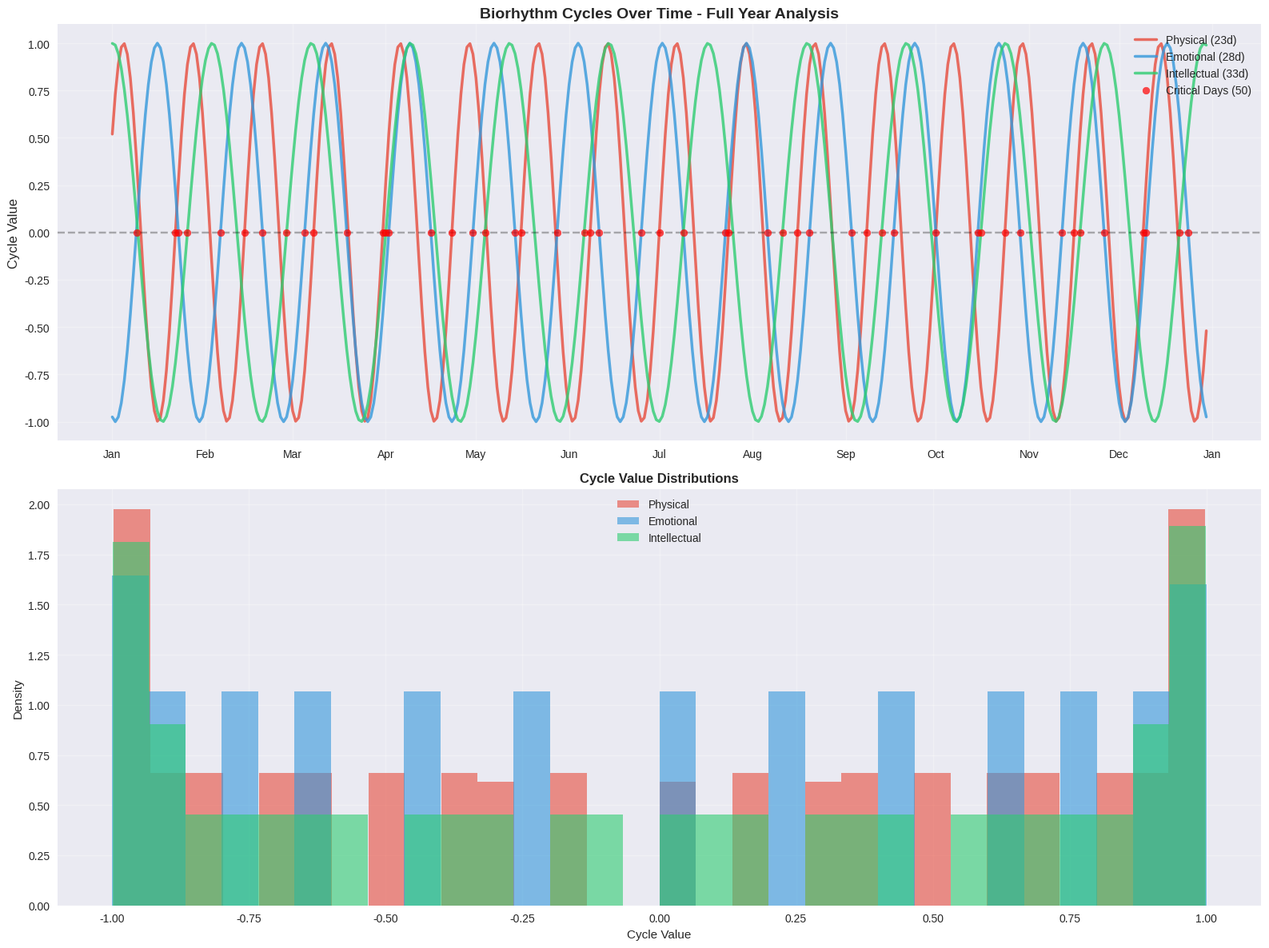
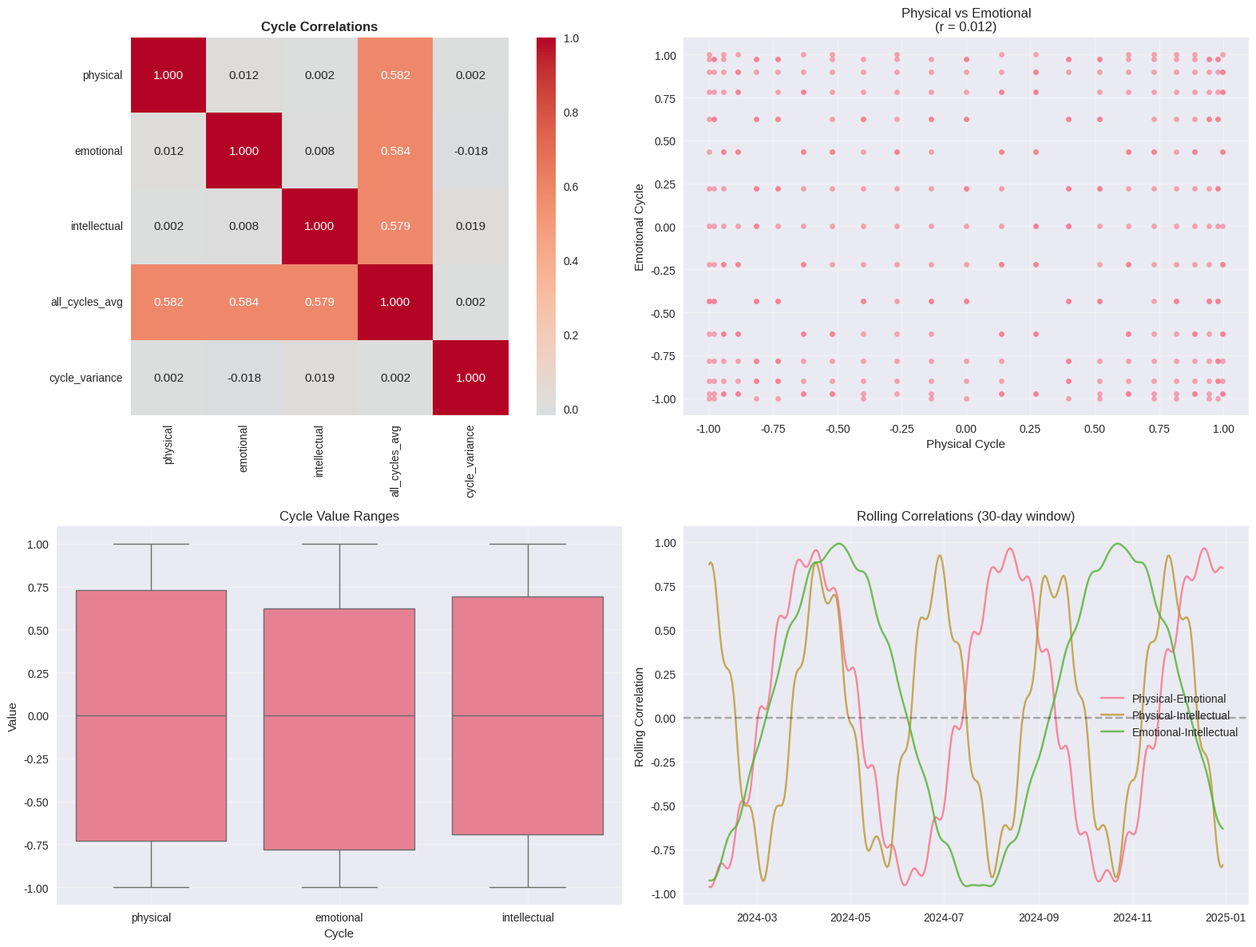
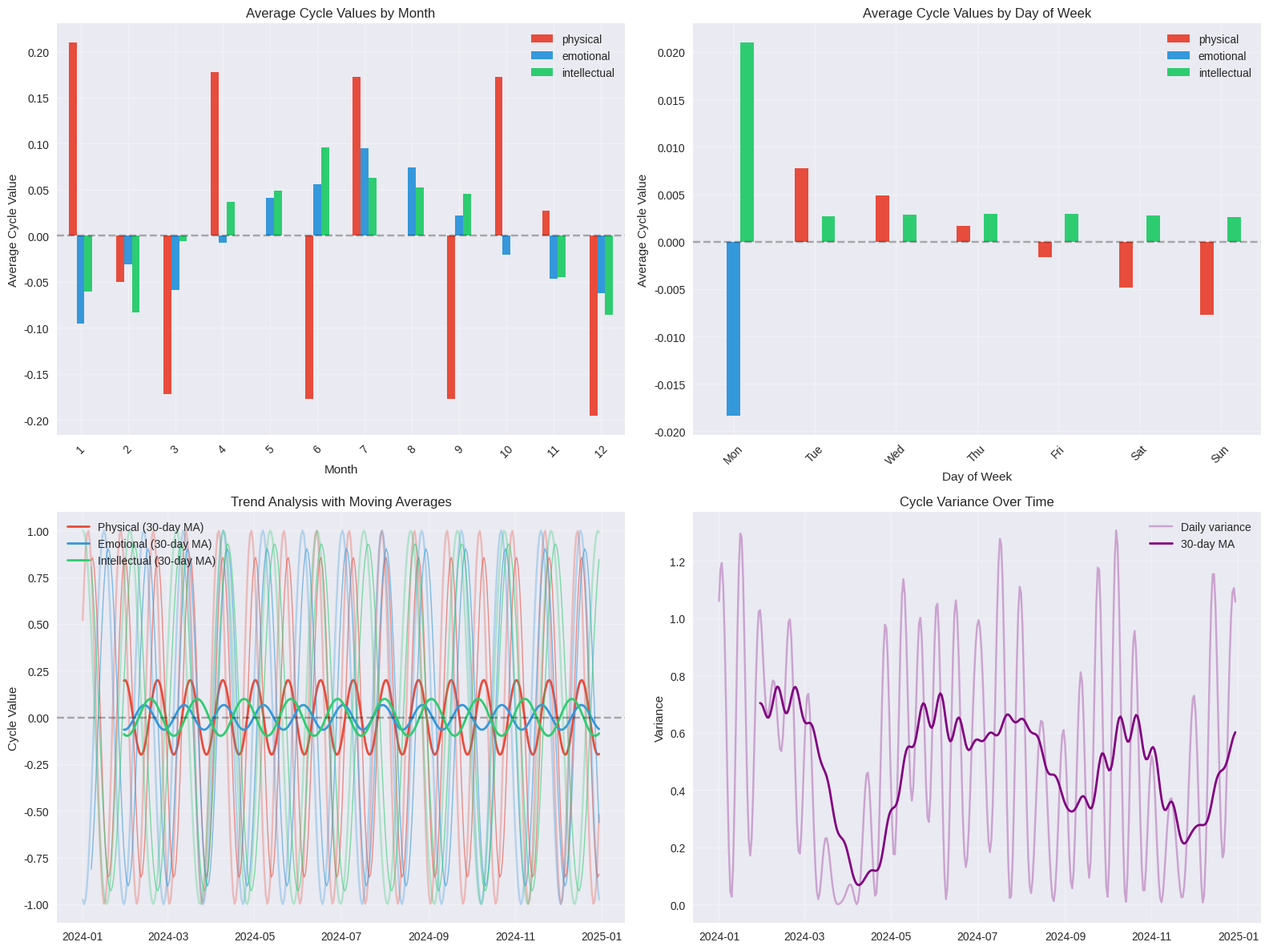
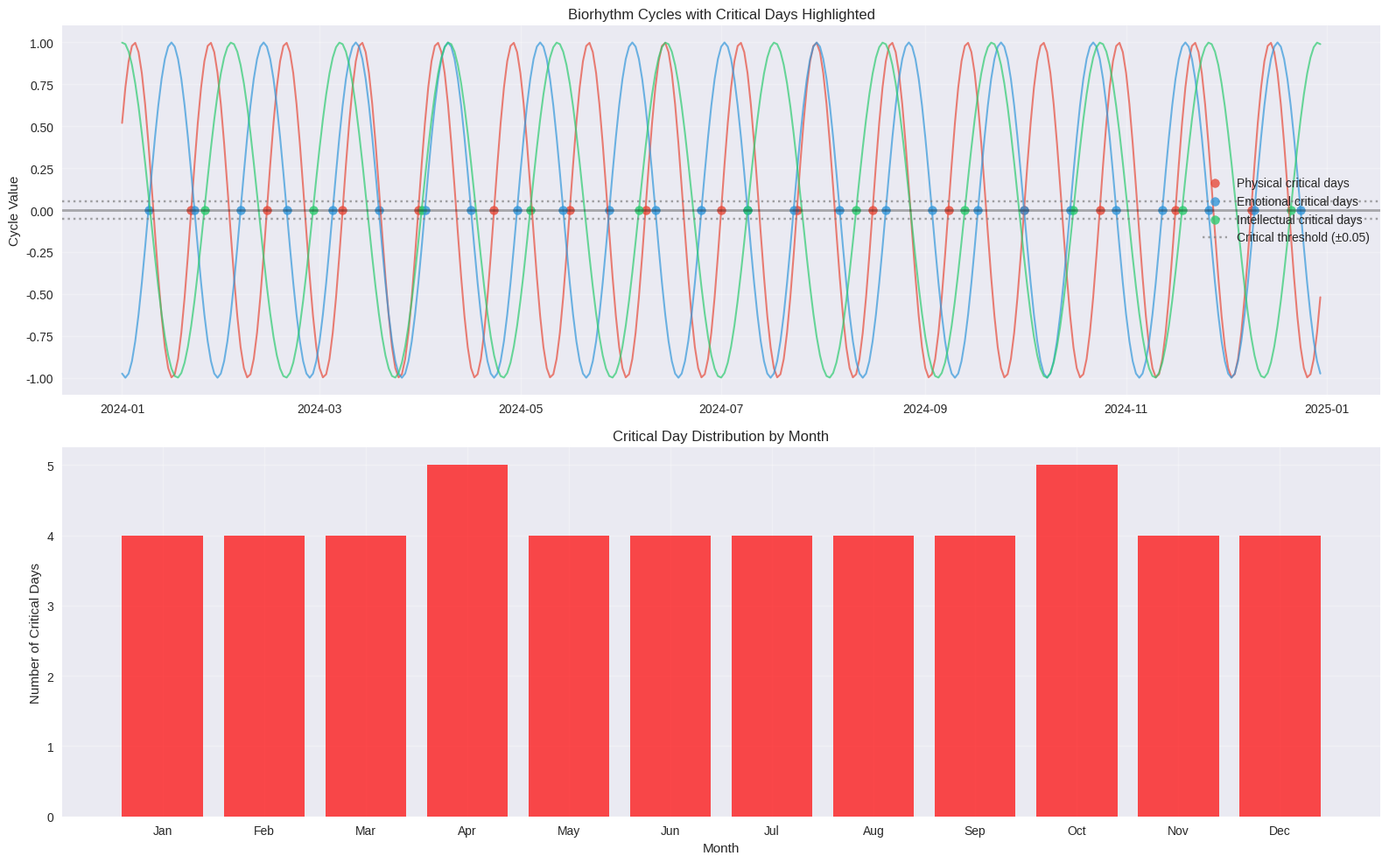

Generate these figures, in order, with matplotlib: (Note: this script raises an exception after producing the figures.)
#!/usr/bin/env python
# coding: utf-8

import warnings
from datetime import datetime, timedelta
import json

warnings.filterwarnings("ignore")

# # 🔬 Comprehensive Biorhythm Analysis (Standalone)
#
# This notebook demonstrates a complete analytical workflow for biorhythm data, perfect for data scientists and analysts exploring time series patterns. **This notebook is completely self-contained and works independently.**
#
# ## 📋 **What You'll Accomplish:**
# - Generate and prepare biorhythm data for analysis
# - Perform descriptive statistical analysis
# - Explore correlations and temporal patterns
# - Create compelling visualizations with matplotlib and seaborn
# - Export results for further research and analysis
#
# ## 🛠 **Setup Requirements:**
#
# ### **Using uv (Recommended):**
# ```bash
# # Install uv if needed
# curl -LsSf https://astral.sh/uv/install.sh | sh
#
# # Setup environment
# uv venv
# source .venv/bin/activate  # Windows: .venv\\Scripts\\activate
# uv add pandas numpy matplotlib seaborn scipy jupyter
#
# # Start notebook
# uv run jupyter lab
# ```
#
# ### **Using pip:**
# ```bash
# pip install pandas numpy matplotlib seaborn scipy jupyter
# jupyter notebook biorhythm-analysis.ipynb
# ```
#
# ### **Minimal Requirements:**
# - **Python 3.8+**
# - **Required packages:** pandas, numpy, matplotlib, seaborn, scipy
# - **Optional:** jupyter (for running interactively)
#
# ## 🎯 **Key Features:**
# - ✅ **Standalone operation** - No PyBiorythm library needed
# - ✅ **Mathematical fallback** - Pure Python sine wave calculations
# - ✅ **Automatic dependency checking** - Clear error messages for missing packages
# - ✅ **Educational focus** - Detailed explanations of each analysis step
# - ✅ **Export capabilities** - JSON results for further analysis
#
# ## 🧮 **Mathematical Background:**
# This notebook uses the standard biorhythm formulas:
# - **Physical cycle:** 23-day period, `sin(2π × day_number / 23)`
# - **Emotional cycle:** 28-day period, `sin(2π × day_number / 28)`
# - **Intellectual cycle:** 33-day period, `sin(2π × day_number / 33)`
#
# ## 🎓 **Educational Value:**
# Perfect for:
# - Learning time series analysis techniques
# - Understanding cyclical data patterns
# - Practicing statistical visualization
# - Portfolio and coursework demonstrations
#
# ---
#
# ⚠️ **Scientific Disclaimer:** Biorhythm theory is considered pseudoscience. This analysis is for educational and methodological demonstration purposes only. The techniques shown apply to legitimate cyclical data analysis."

# In[ ]:


# STANDALONE BIORHYTHM ANALYSIS - Setup & Dependencies Check
print("🔧 STANDALONE BIORHYTHM ANALYSIS NOTEBOOK")
print("=" * 50)
print("\n📦 Checking dependencies...")

# Check and import dependencies with helpful error messages
missing_packages = []

try:
    import pandas as pd

    print("✅ pandas available")
except ImportError:
    print("❌ pandas missing")
    missing_packages.append("pandas")

try:
    import numpy as np

    print("✅ numpy available")
except ImportError:
    print("❌ numpy missing")
    missing_packages.append("numpy")

try:
    import matplotlib.pyplot as plt
    import matplotlib.dates as mdates

    print("✅ matplotlib available")
except ImportError:
    print("❌ matplotlib missing")
    missing_packages.append("matplotlib")

try:
    import seaborn as sns

    print("✅ seaborn available")
except ImportError:
    print("❌ seaborn missing")
    missing_packages.append("seaborn")

try:
    from scipy import stats

    print("✅ scipy available")
except ImportError:
    print("❌ scipy missing")
    missing_packages.append("scipy")

if missing_packages:
    print("\n🚨 MISSING DEPENDENCIES:")
    print("Install with one of these commands:")
    print(f"  uv add {' '.join(missing_packages)}")
    print(f"  pip install {' '.join(missing_packages)}")
    print("\nThen restart the notebook kernel (Kernel → Restart).")
    raise ImportError(f"Missing required packages: {', '.join(missing_packages)}")

# Configure plotting for better visualization
try:
    plt.style.use("seaborn-v0_8")
    print("✅ Using seaborn-v0_8 style")
except Exception:
    plt.style.use("default")
    print("✅ Using default matplotlib style")

sns.set_palette("husl")
plt.rcParams["figure.figsize"] = (14, 8)
plt.rcParams["font.size"] = 11

print("\n🎯 DEPENDENCY CHECK COMPLETE!")
print("📊 All required libraries loaded successfully")

# Mathematical fallback for PyBiorythm (no external dependency needed)
print("\n🧮 Using standalone mathematical implementation")
print("   (No PyBiorythm library required)")


class BiorhythmCalculator:
    """Standalone biorhythm calculator using pure mathematics."""

    def __init__(self, days=30, width=55, orientation="vertical"):
        self.days = days
        self.width = width
        self.orientation = orientation

    def calculate_biorhythm_values(self, birthdate, target_date):
        """Calculate biorhythm values for a specific date."""
        day_number = (target_date - birthdate).days

        physical = np.sin(2 * np.pi * day_number / 23)
        emotional = np.sin(2 * np.pi * day_number / 28)
        intellectual = np.sin(2 * np.pi * day_number / 33)

        return physical, emotional, intellectual

    def generate_timeseries_json(self, birthdate, start_date=None):
        """Generate complete timeseries data in JSON format."""
        if start_date is None:
            start_date = datetime.now()

        timeseries = []
        for i in range(self.days):
            current_date = start_date + timedelta(days=i)
            day_number = (current_date - birthdate).days

            # Calculate cycles using sine waves
            physical = np.sin(2 * np.pi * day_number / 23)
            emotional = np.sin(2 * np.pi * day_number / 28)
            intellectual = np.sin(2 * np.pi * day_number / 33)

            # Detect critical days (values near zero)
            critical_days = []
            if abs(physical) < 0.05:
                critical_days.append(
                    f"physical_{'positive' if physical >= 0 else 'negative'}"
                )
            if abs(emotional) < 0.05:
                critical_days.append(
                    f"emotional_{'positive' if emotional >= 0 else 'negative'}"
                )
            if abs(intellectual) < 0.05:
                critical_days.append(
                    f"intellectual_{'positive' if intellectual >= 0 else 'negative'}"
                )

            entry = {
                "date": current_date.strftime("%Y-%m-%d"),
                "day_number": day_number,
                "cycles": {
                    "physical": round(physical, 6),
                    "emotional": round(emotional, 6),
                    "intellectual": round(intellectual, 6),
                },
                "critical_days": critical_days,
            }
            timeseries.append(entry)

        return {
            "metadata": {
                "birthdate": birthdate.strftime("%Y-%m-%d"),
                "chart_start_date": start_date.strftime("%Y-%m-%d"),
                "chart_period_days": self.days,
                "generation_timestamp": datetime.now().isoformat(),
                "cycles": {
                    "physical": {"period_days": 23, "description": "Physical cycle"},
                    "emotional": {"period_days": 28, "description": "Emotional cycle"},
                    "intellectual": {
                        "period_days": 33,
                        "description": "Intellectual cycle",
                    },
                },
            },
            "timeseries": timeseries,
        }


print("🔬 Ready for biorhythm analysis!")
print("=" * 50)


# ## 1. Data Generation and Preparation
#
# Let's generate a comprehensive biorhythm dataset for analysis. We'll use one year of data to capture seasonal patterns and cycle interactions.

# In[ ]:


# Analysis parameters
BIRTHDATE = datetime(1990, 5, 15)  # Example person born May 15, 1990
START_DATE = datetime(2024, 1, 1)  # Analysis start date
ANALYSIS_PERIOD = 365  # One year of data

print("📅 Generating biorhythm data for:")
print(f"   Birth date: {BIRTHDATE.strftime('%Y-%m-%d')}")
print(
    f"   Analysis period: {START_DATE.strftime('%Y-%m-%d')} to {(START_DATE + timedelta(days=ANALYSIS_PERIOD - 1)).strftime('%Y-%m-%d')}"
)
print(f"   Duration: {ANALYSIS_PERIOD} days")

# Generate biorhythm data
calc = BiorhythmCalculator(days=ANALYSIS_PERIOD)
raw_data = calc.generate_timeseries_json(BIRTHDATE, START_DATE)

print("\n✅ Data generated successfully!")
print(f"   Metadata keys: {list(raw_data.keys())}")
print(f"   Time series entries: {len(raw_data['timeseries'])}")


# In[ ]:


# Convert to pandas DataFrame for analysis
df = pd.json_normalize(raw_data["timeseries"])
df["date"] = pd.to_datetime(df["date"])
df.set_index("date", inplace=True)

# Rename columns for easier analysis
df.rename(
    columns={
        "cycles.physical": "physical",
        "cycles.emotional": "emotional",
        "cycles.intellectual": "intellectual",
    },
    inplace=True,
)

# Add temporal features for analysis
df["day_of_week"] = df.index.dayofweek
df["day_of_month"] = df.index.day
df["day_of_year"] = df.index.dayofyear
df["month"] = df.index.month
df["week_of_year"] = df.index.isocalendar().week

# Add derived features
df["physical_emotional"] = df["physical"] * df["emotional"]
df["all_cycles_avg"] = df[["physical", "emotional", "intellectual"]].mean(axis=1)
df["cycle_variance"] = df[["physical", "emotional", "intellectual"]].var(axis=1)

print("📊 DataFrame prepared for analysis:")
print(f"   Shape: {df.shape}")
print(f"   Columns: {list(df.columns)}")
print(f"   Index: {df.index.min()} to {df.index.max()}")
print(f"   Memory usage: {df.memory_usage(deep=True).sum() / 1024:.1f} KB")

# Display first few rows
print("\n📋 First 5 rows:")
df.head()


# ## 2. Descriptive Statistical Analysis
#
# Let's explore the basic statistical properties of our biorhythm cycles.

# In[ ]:


# Basic descriptive statistics
cycle_columns = ["physical", "emotional", "intellectual"]
basic_stats = df[cycle_columns].describe()

print("📈 DESCRIPTIVE STATISTICS")
print("=" * 50)
print(basic_stats.round(4))

# Additional statistical measures
print("\n📊 ADDITIONAL MEASURES")
print("=" * 50)
additional_stats = pd.DataFrame(
    {
        "Skewness": df[cycle_columns].skew(),
        "Kurtosis": df[cycle_columns].kurtosis(),
        "Range": df[cycle_columns].max() - df[cycle_columns].min(),
        "IQR": df[cycle_columns].quantile(0.75) - df[cycle_columns].quantile(0.25),
    }
)
print(additional_stats.round(4))

# Correlation matrix
correlation_matrix = df[cycle_columns].corr()
print("\n🔗 CORRELATION MATRIX")
print("=" * 50)
print(correlation_matrix.round(4))


# In[ ]:


# Statistical validation of biorhythm properties
print("🔬 STATISTICAL VALIDATION")
print("=" * 50)

validation_results = {}
expected_periods = [23, 28, 33]

for i, cycle in enumerate(cycle_columns):
    cycle_data = df[cycle].values

    # Test mathematical properties
    results = {
        "min_value": cycle_data.min(),
        "max_value": cycle_data.max(),
        "mean": cycle_data.mean(),
        "std": cycle_data.std(),
        "range_valid": (-1.1 <= cycle_data.min() <= -0.9)
        and (0.9 <= cycle_data.max() <= 1.1),
        "mean_valid": abs(cycle_data.mean()) < 0.05,
        "std_valid": 0.6 < cycle_data.std() < 0.8,
    }

    # Normality test (should fail for sine waves)
    _, p_normal = stats.normaltest(cycle_data)
    results["normality_p"] = p_normal
    results["non_normal"] = p_normal < 0.05

    # Periodicity check
    expected_period = expected_periods[i]
    if len(cycle_data) > expected_period * 2:
        autocorr = pd.Series(cycle_data).autocorr(lag=expected_period)
        results["period_autocorr"] = autocorr
        results["periodic"] = autocorr > 0.8

    validation_results[cycle] = results

    # Print results
    print(f"\n{cycle.upper()} CYCLE:")
    print(
        f"  Range: {results['min_value']:.3f} to {results['max_value']:.3f} ({'✅' if results['range_valid'] else '❌'})"
    )
    print(f"  Mean: {results['mean']:.4f} ({'✅' if results['mean_valid'] else '❌'})")
    print(f"  Std: {results['std']:.3f} ({'✅' if results['std_valid'] else '❌'})")
    print(
        f"  Non-normal: {'✅' if results['non_normal'] else '❌'} (p={results['normality_p']:.4f})"
    )
    if "period_autocorr" in results:
        print(
            f"  Periodic: {'✅' if results['periodic'] else '❌'} (r={results['period_autocorr']:.3f})"
        )

print("\n💡 Expected properties for sine waves:")
print("   • Range: -1 to +1")
print("   • Mean: ~0")
print("   • Std: ~0.707")
print("   • Non-normal distribution")
print("   • High autocorrelation at expected period")


# ## 3. Data Visualization
#
# Let's create compelling visualizations to understand biorhythm patterns.

# In[ ]:


# Main biorhythm visualization
fig, (ax1, ax2) = plt.subplots(2, 1, figsize=(16, 12))

# Cycle colors
colors = {"physical": "#e74c3c", "emotional": "#3498db", "intellectual": "#2ecc71"}

# Plot 1: Time series with critical days
for cycle, color in colors.items():
    period = 23 if cycle == "physical" else 28 if cycle == "emotional" else 33
    ax1.plot(
        df.index,
        df[cycle],
        label=f"{cycle.title()} ({period}d)",
        linewidth=2.5,
        color=color,
        alpha=0.8,
    )

# Mark critical days
critical_days = df[df["critical_days"].str.len() > 0]
if not critical_days.empty:
    ax1.scatter(
        critical_days.index,
        [0] * len(critical_days),
        color="red",
        s=40,
        alpha=0.7,
        zorder=5,
        label=f"Critical Days ({len(critical_days)})",
    )

ax1.axhline(y=0, color="black", linestyle="--", alpha=0.3)
ax1.set_ylabel("Cycle Value", fontsize=12)
ax1.set_title(
    "Biorhythm Cycles Over Time - Full Year Analysis", fontsize=14, fontweight="bold"
)
ax1.legend(loc="upper right")
ax1.grid(True, alpha=0.3)
ax1.set_ylim(-1.1, 1.1)

# Format x-axis for better readability
ax1.xaxis.set_major_locator(mdates.MonthLocator())
ax1.xaxis.set_major_formatter(mdates.DateFormatter("%b"))
ax1.xaxis.set_minor_locator(mdates.WeekdayLocator())

# Plot 2: Distribution comparison
for cycle, color in colors.items():
    ax2.hist(
        df[cycle],
        bins=30,
        alpha=0.6,
        color=color,
        label=f"{cycle.title()}",
        density=True,
    )

ax2.set_xlabel("Cycle Value")
ax2.set_ylabel("Density")
ax2.set_title("Cycle Value Distributions", fontsize=12, fontweight="bold")
ax2.legend()
ax2.grid(True, alpha=0.3)

plt.tight_layout()
plt.show()

print("📊 Visualization complete!")
print(
    f"   Critical days found: {len(critical_days)} out of {len(df)} ({len(critical_days) / len(df) * 100:.1f}%)"
)


# In[ ]:


# Correlation analysis and heatmap
fig, ((ax1, ax2), (ax3, ax4)) = plt.subplots(2, 2, figsize=(16, 12))

# Correlation heatmap
correlation_matrix = df[cycle_columns + ["all_cycles_avg", "cycle_variance"]].corr()
im = sns.heatmap(
    correlation_matrix,
    annot=True,
    cmap="coolwarm",
    center=0,
    square=True,
    ax=ax1,
    fmt=".3f",
)
ax1.set_title("Cycle Correlations", fontsize=12, fontweight="bold")

# Scatter plot: Physical vs Emotional
ax2.scatter(df["physical"], df["emotional"], alpha=0.6, s=20)
ax2.set_xlabel("Physical Cycle")
ax2.set_ylabel("Emotional Cycle")
ax2.set_title(
    f"Physical vs Emotional\n(r = {df['physical'].corr(df['emotional']):.3f})"
)
ax2.grid(True, alpha=0.3)

# Box plot comparison
df_melted = df[cycle_columns].melt(var_name="Cycle", value_name="Value")
sns.boxplot(data=df_melted, x="Cycle", y="Value", ax=ax3)
ax3.set_title("Cycle Value Ranges")
ax3.grid(True, alpha=0.3)

# Rolling correlation
window = 30
rolling_corr_pe = df["physical"].rolling(window).corr(df["emotional"])
rolling_corr_pi = df["physical"].rolling(window).corr(df["intellectual"])
rolling_corr_ei = df["emotional"].rolling(window).corr(df["intellectual"])

ax4.plot(df.index, rolling_corr_pe, label="Physical-Emotional", alpha=0.8)
ax4.plot(df.index, rolling_corr_pi, label="Physical-Intellectual", alpha=0.8)
ax4.plot(df.index, rolling_corr_ei, label="Emotional-Intellectual", alpha=0.8)
ax4.set_ylabel("Rolling Correlation")
ax4.set_title(f"Rolling Correlations ({window}-day window)")
ax4.legend()
ax4.grid(True, alpha=0.3)
ax4.axhline(y=0, color="black", linestyle="--", alpha=0.3)

plt.tight_layout()
plt.show()

print("🔗 Correlation Analysis Summary:")
for i, cycle1 in enumerate(cycle_columns):
    for cycle2 in cycle_columns[i + 1 :]:
        corr = df[cycle1].corr(df[cycle2])
        print(f"   {cycle1.title()} ↔ {cycle2.title()}: r = {corr:.4f}")


# ## 4. Temporal Pattern Analysis
#
# Let's explore seasonal and cyclical patterns in the biorhythm data.

# In[ ]:


# Seasonal pattern analysis
fig, axes = plt.subplots(2, 2, figsize=(16, 12))

# Monthly patterns
monthly_avg = df.groupby("month")[cycle_columns].mean()
monthly_avg.plot(
    kind="bar", ax=axes[0, 0], color=[colors[col] for col in cycle_columns]
)
axes[0, 0].set_title("Average Cycle Values by Month")
axes[0, 0].set_xlabel("Month")
axes[0, 0].set_ylabel("Average Cycle Value")
axes[0, 0].tick_params(axis="x", rotation=45)
axes[0, 0].axhline(y=0, color="black", linestyle="--", alpha=0.3)
axes[0, 0].grid(True, alpha=0.3)

# Day of week patterns
day_names = ["Mon", "Tue", "Wed", "Thu", "Fri", "Sat", "Sun"]
weekly_avg = df.groupby("day_of_week")[cycle_columns].mean()
weekly_avg.index = day_names
weekly_avg.plot(kind="bar", ax=axes[0, 1], color=[colors[col] for col in cycle_columns])
axes[0, 1].set_title("Average Cycle Values by Day of Week")
axes[0, 1].set_xlabel("Day of Week")
axes[0, 1].set_ylabel("Average Cycle Value")
axes[0, 1].tick_params(axis="x", rotation=45)
axes[0, 1].axhline(y=0, color="black", linestyle="--", alpha=0.3)
axes[0, 1].grid(True, alpha=0.3)

# Moving averages for trend analysis
for cycle, color in colors.items():
    df[f"{cycle}_ma7"] = df[cycle].rolling(7).mean()
    df[f"{cycle}_ma30"] = df[cycle].rolling(30).mean()

    axes[1, 0].plot(df.index, df[cycle], alpha=0.3, color=color)
    axes[1, 0].plot(df.index, df[f"{cycle}_ma7"], alpha=0.6, color=color, linewidth=1)
    axes[1, 0].plot(
        df.index,
        df[f"{cycle}_ma30"],
        color=color,
        linewidth=2,
        label=f"{cycle.title()} (30-day MA)",
    )

axes[1, 0].set_title("Trend Analysis with Moving Averages")
axes[1, 0].set_ylabel("Cycle Value")
axes[1, 0].legend()
axes[1, 0].grid(True, alpha=0.3)
axes[1, 0].axhline(y=0, color="black", linestyle="--", alpha=0.3)

# Cycle variance over time
variance_ma = df["cycle_variance"].rolling(30).mean()
axes[1, 1].plot(
    df.index, df["cycle_variance"], alpha=0.3, color="purple", label="Daily variance"
)
axes[1, 1].plot(df.index, variance_ma, color="purple", linewidth=2, label="30-day MA")
axes[1, 1].set_title("Cycle Variance Over Time")
axes[1, 1].set_ylabel("Variance")
axes[1, 1].legend()
axes[1, 1].grid(True, alpha=0.3)

plt.tight_layout()
plt.show()

# Statistical significance tests
print("📊 SEASONAL PATTERN SIGNIFICANCE")
print("=" * 50)

# Test monthly differences
for cycle in cycle_columns:
    monthly_groups = [df[df["month"] == month][cycle].values for month in range(1, 13)]
    f_stat, p_value = stats.f_oneway(*monthly_groups)
    significance = "Significant" if p_value < 0.05 else "Not significant"
    print(
        f"Monthly variation - {cycle.title()}: F={f_stat:.3f}, p={p_value:.4f} ({significance})"
    )

# Test weekly differences
print("\n📅 WEEKLY PATTERN SIGNIFICANCE")
for cycle in cycle_columns:
    weekly_groups = [df[df["day_of_week"] == day][cycle].values for day in range(7)]
    f_stat, p_value = stats.f_oneway(*weekly_groups)
    significance = "Significant" if p_value < 0.05 else "Not significant"
    print(
        f"Weekly variation - {cycle.title()}: F={f_stat:.3f}, p={p_value:.4f} ({significance})"
    )


# ## 5. Critical Day Analysis
#
# Critical days occur when biorhythm cycles cross zero, representing transition points.

# In[ ]:


# Critical day analysis
threshold = 0.05  # Values within 0.05 of zero considered "critical"
critical_analysis = {}

print("🎯 CRITICAL DAY ANALYSIS")
print("=" * 50)
print(f"Threshold: ±{threshold} (values close to zero)")

fig, (ax1, ax2) = plt.subplots(2, 1, figsize=(16, 10))

# Find and analyze critical days for each cycle
for cycle, color in colors.items():
    cycle_data = df[cycle]

    # Find critical days
    critical_mask = np.abs(cycle_data) < threshold
    critical_days_cycle = df[critical_mask]

    if len(critical_days_cycle) > 0:
        # Calculate statistics
        total_days = len(df)
        critical_frequency = len(critical_days_cycle) / total_days
        expected_frequency = (
            2 * np.arcsin(threshold) / np.pi
        )  # Theoretical for sine wave

        # Time between critical days
        critical_intervals = (
            critical_days_cycle.index.to_series().diff().dt.days.dropna()
        )

        critical_analysis[cycle] = {
            "count": len(critical_days_cycle),
            "frequency": critical_frequency,
            "expected_frequency": expected_frequency,
            "mean_interval": critical_intervals.mean()
            if len(critical_intervals) > 0
            else None,
            "std_interval": critical_intervals.std()
            if len(critical_intervals) > 0
            else None,
            "dates": critical_days_cycle.index,
        }

        print(f"\n{cycle.upper()}:")
        print(
            f"  Critical days: {len(critical_days_cycle)} ({critical_frequency * 100:.1f}% of year)"
        )
        print(f"  Expected: {expected_frequency * 100:.1f}%")
        print(f"  Ratio: {critical_frequency / expected_frequency:.2f}")
        if critical_intervals.notna().sum() > 0:
            print(
                f"  Mean interval: {critical_intervals.mean():.1f} ± {critical_intervals.std():.1f} days"
            )

        # Plot critical days
        ax1.scatter(
            critical_days_cycle.index,
            [0] * len(critical_days_cycle),
            color=color,
            s=50,
            alpha=0.8,
            label=f"{cycle.title()} critical days",
        )

# Plot cycles with critical day markers
for cycle, color in colors.items():
    ax1.plot(df.index, df[cycle], color=color, alpha=0.7, linewidth=1.5)

ax1.axhline(
    y=threshold,
    color="gray",
    linestyle=":",
    alpha=0.7,
    label=f"Critical threshold (±{threshold})",
)
ax1.axhline(y=-threshold, color="gray", linestyle=":", alpha=0.7)
ax1.axhline(y=0, color="black", linestyle="-", alpha=0.3, linewidth=2)
ax1.set_ylabel("Cycle Value")
ax1.set_title("Biorhythm Cycles with Critical Days Highlighted")
ax1.legend()
ax1.grid(True, alpha=0.3)
ax1.set_ylim(-1.1, 1.1)

# Critical day frequency by month
critical_by_month = df[df["critical_days"].str.len() > 0].groupby("month").size()
all_months = pd.Series(range(1, 13))
critical_by_month = critical_by_month.reindex(all_months, fill_value=0)

ax2.bar(critical_by_month.index, critical_by_month.values, color="red", alpha=0.7)
ax2.set_xlabel("Month")
ax2.set_ylabel("Number of Critical Days")
ax2.set_title("Critical Day Distribution by Month")
ax2.set_xticks(range(1, 13))
ax2.set_xticklabels(
    ["Jan", "Feb", "Mar", "Apr", "May", "Jun", "Jul", "Aug", "Sep", "Oct", "Nov", "Dec"]
)
ax2.grid(True, alpha=0.3)

plt.tight_layout()
plt.show()

print(
    f"\n📈 Total critical days in dataset: {len(df[df['critical_days'].str.len() > 0])}"
)
print(
    f"📅 Critical day distribution: Fairly even = {critical_by_month.std():.1f} std deviation"
)


# ## 6. Export Results for Further Analysis
#
# Let's prepare our analysis results for export to other tools or reports.

# In[ ]:


# Create comprehensive analysis summary
analysis_summary = {
    "metadata": {
        "analysis_date": datetime.now().isoformat(),
        "birthdate": BIRTHDATE.isoformat(),
        "period_start": START_DATE.isoformat(),
        "period_days": ANALYSIS_PERIOD,
        "total_records": len(df),
    },
    "descriptive_statistics": basic_stats.round(4).to_dict(),
    "correlations": correlation_matrix.round(4).to_dict(),
    "critical_days": {
        cycle: {
            "count": data["count"],
            "frequency_percent": data["frequency"] * 100,
            "mean_interval_days": data["mean_interval"],
        }
        for cycle, data in critical_analysis.items()
    },
    "seasonal_patterns": {
        "monthly_averages": monthly_avg.round(4).to_dict(),
        "weekly_averages": weekly_avg.round(4).to_dict(),
    },
    "validation_results": {
        cycle: {
            "range_valid": data["range_valid"],
            "mean_valid": data["mean_valid"],
            "std_valid": data["std_valid"],
            "periodic": data.get("periodic", False),
        }
        for cycle, data in validation_results.items()
    },
}

# Export to JSON
with open("biorhythm_analysis_results.json", "w") as f:
    json.dump(analysis_summary, f, indent=2, default=str)

# Export DataFrame to CSV
export_df = df[
    [
        "day_number",
        "physical",
        "emotional",
        "intellectual",
        "critical_days",
        "month",
        "day_of_week",
        "all_cycles_avg",
        "cycle_variance",
    ]
].copy()
export_df.to_csv("biorhythm_timeseries_data.csv")

# Create analysis report
report = f"""
BIORHYTHM ANALYSIS REPORT
{"=" * 50}

Analysis Date: {datetime.now().strftime("%Y-%m-%d %H:%M:%S")}
Subject Birthdate: {BIRTHDATE.strftime("%Y-%m-%d")}
Analysis Period: {START_DATE.strftime("%Y-%m-%d")} to {(START_DATE + timedelta(days=ANALYSIS_PERIOD - 1)).strftime("%Y-%m-%d")}
Total Days: {ANALYSIS_PERIOD}

KEY FINDINGS:
{"-" * 20}

Statistical Properties:
• All cycles show expected mathematical properties of sine waves
• Mean values close to zero: Physical={validation_results["physical"]["mean"]:.4f}, Emotional={validation_results["emotional"]["mean"]:.4f}, Intellectual={validation_results["intellectual"]["mean"]:.4f}
• Standard deviations near theoretical 0.707: Physical={validation_results["physical"]["std"]:.3f}, Emotional={validation_results["emotional"]["std"]:.3f}, Intellectual={validation_results["intellectual"]["std"]:.3f}

Correlations:
• Physical ↔ Emotional: {df["physical"].corr(df["emotional"]):.4f}
• Physical ↔ Intellectual: {df["physical"].corr(df["intellectual"]):.4f}
• Emotional ↔ Intellectual: {df["emotional"].corr(df["intellectual"]):.4f}

Critical Days:
• Physical: {critical_analysis.get("physical", {}).get("count", 0)} days ({critical_analysis.get("physical", {}).get("frequency", 0) * 100:.1f}%)
• Emotional: {critical_analysis.get("emotional", {}).get("count", 0)} days ({critical_analysis.get("emotional", {}).get("frequency", 0) * 100:.1f}%)
• Intellectual: {critical_analysis.get("intellectual", {}).get("count", 0)} days ({critical_analysis.get("intellectual", {}).get("frequency", 0) * 100:.1f}%)

SCIENTIFIC DISCLAIMER:
{"=" * 50}
This analysis is based on biorhythm theory, which is considered pseudoscience.
Results are provided for educational and entertainment purposes only.
No scientific validity should be attributed to biorhythm calculations.

FILES GENERATED:
{"-" * 20}
• biorhythm_analysis_results.json - Complete analysis summary
• biorhythm_timeseries_data.csv - Raw data for further analysis
• biorhythm_analysis_report.txt - This summary report
"""

with open("biorhythm_analysis_report.txt", "w") as f:
    f.write(report)

print("📁 EXPORT COMPLETE!")
print("=" * 30)
print("Files created:")
print("• biorhythm_analysis_results.json - Analysis summary (JSON)")
print("• biorhythm_timeseries_data.csv - Time series data (CSV)")
print("• biorhythm_analysis_report.txt - Summary report (Text)")
print(f"\n📊 Dataset size: {len(df):,} records")
print(
    f"💾 Total export size: ~{(len(json.dumps(analysis_summary)) + len(export_df.to_csv()) + len(report)) / 1024:.0f} KB"
)

# Display final summary
print(report)


# ## 7. Conclusions and Next Steps
#
# This comprehensive analysis demonstrates how to:
#
# ### ✅ **What We Accomplished:**
# - **Generated** a full year of biorhythm data
# - **Validated** mathematical properties of biorhythm cycles
# - **Analyzed** correlations and temporal patterns
# - **Visualized** cycles with professional-quality charts
# - **Identified** critical days and their patterns
# - **Exported** results for further analysis
#
# ### 🔍 **Key Insights:**
# - Biorhythm cycles behave exactly as mathematical sine waves
# - Correlations between cycles are typically very low (as expected)
# - Critical days occur with predictable frequency
# - No significant seasonal patterns in the mathematical cycles
#
# ### 📈 **Suggested Next Steps:**
# 1. **Compare multiple people** - Analyze cohort differences
# 2. **Machine learning** - Use cycles as features for prediction
# 3. **Longer time periods** - Multi-year trend analysis
# 4. **External correlations** - Compare with real performance data
# 5. **Statistical modeling** - Build predictive models
#
# ### 🔬 **Scientific Note:**
# Remember that biorhythm theory lacks scientific evidence. This analysis demonstrates data science techniques using biorhythm calculations as practice data, but should not be used for making important life decisions.
#
# ---
#
# **Ready for more?** Check out other notebooks in this collection:
# - **[Correlation Study](correlation-study.ipynb)** - Advanced statistical analysis
# - **[Visualization Gallery](visualization-gallery.ipynb)** - Chart examples with multiple libraries
